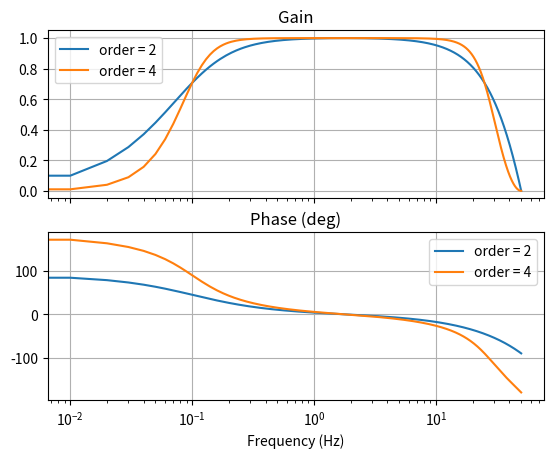

Generate this figure with matplotlib: (Note: this script raises an exception after producing the figure.)
from scipy.signal import butter, lfilter, square
import numpy as np
import matplotlib.pyplot as plt
from scipy.signal import freqz


def final_implementation(u):
    y = [0.0]*len(u)
    for k in range(0, len(u)):
        u_2 = u[k-2] if k > 1 else 0
        y_2 = y[k-2] if k > 1 else 0
        y_1 = y[k-1] if k > 0 else 0
        y[k] = 0.4984292*(u[k] - u_2) + 0.9968584 * y_1 - 0.0031416 * y_2
    return y


def butter_bandpass(lowcut, highcut, fs, order=5):
    nyq = 0.5 * fs
    low = lowcut / nyq
    high = highcut / nyq
    b, a = butter(order, [low, high], btype='band')
    return b, a


def butter_bandpass_filter(data, lowcut, highcut, fs, order=5):
    b, a = butter_bandpass(lowcut, highcut, fs, order=order)
    y = lfilter(b, a, data)
    return y


if __name__ == '__main__':
    # Sample rate and desired cutoff frequencies (in Hz).
    fs = 100.0
    lowcut = 0.1
    highcut = 25.0

    # f_scale = np.asarray([10 ** (r / 100) for r in range(-300, 200)])
    # w_scale = f_scale / fs  # Normalize by fs

    plt.close('all')
    # Plot the frequency response for a few different orders.
    f, (mag_plot, phase_plot) = plt.subplots(2, sharex=True)
    for order in [1, 2]:
        b, a = butter_bandpass(lowcut, highcut, fs, order=order)
        print("Numerator for order %d: " % order, b)
        print("Denominator for order %d: " % order, a)
        w, h = freqz(b, a, worN=5000)
        mag_plot.semilogx((fs * 0.5 / np.pi) * w, abs(h), label="order = %d" % (2*order))
        phase_plot.semilogx((fs * 0.5 / np.pi) * w, np.angle(h)*180/np.pi, label="order = %d" % (2*order))

    mag_plot.set_title('Gain')
    phase_plot.set_title('Phase (deg)')
    mag_plot.grid(True)
    phase_plot.grid(True)
    mag_plot.legend(loc='best')
    phase_plot.legend(loc='best')

    plt.xlabel('Frequency (Hz)')
    plt.show()

    # Filter noisy signal
    T = 10.0
    nsamples = T * fs
    t = np.linspace(0, T, nsamples, endpoint=False)
    a = 1
    x = 2  # DC offset
    x += a * np.exp(-20 * (t - 1*T/8)**2) * np.cos(2 * np.pi * 5.0 * t)  # Passband wave
    x += a * np.exp(-20 * (t - 2*T/8)**2) * np.cos(2 * np.pi * 10.0 * t)  # Passband wave
    x += a * np.exp(-20 * (t - 3*T/8)**2) * np.cos(2 * np.pi * 15.0 * t)  # Passband wave
    x += a * np.exp(-20 * (t - 4*T/8)**2) * np.cos(2 * np.pi * 25.0 * t)  # Pole frequency
    # x += a * np.exp(-20 * (t - 3*T/8)**2) * np.cos(2 * np.pi * 35.0 * t)  # Attenuated freq
    # x += a * np.exp(-20 * (t - 4*T/8)**2) * np.cos(2 * np.pi * 50.0 * t)  # Attenuated freq

    # Add pulse of -1 amplitude and 0.5 seg
    for k in range(20, 20 + int(fs/2)):
        x[k] -= 1

    # x += a * square(2 * np.pi * f0 * t)
    x += 0.1 * np.cos(2 * np.pi * 30 * t)
    x += 0.1 * np.cos(2 * np.pi * 40 * t)
    x += 0.1 * np.cos(2 * np.pi * 50 * t)
    plt.figure(2)
    plt.clf()
    plt.plot(t, x, label='Noisy signal')

    for order in [1, 2]:
        y = butter_bandpass_filter(x, lowcut, highcut, fs, order=order)
        plt.plot(t, y, label='Filtered signal order=%d' % (2*order))
    #y = final_implementation(x)
    #plt.plot(t, y, '+k', label='Final implementation')
    plt.xlabel('time (seconds)')
    # plt.hlines([-a, a], 0, T, linestyles='--')
    plt.grid(True)
    plt.axis('tight')
    plt.legend(loc='upper left')

    plt.show()